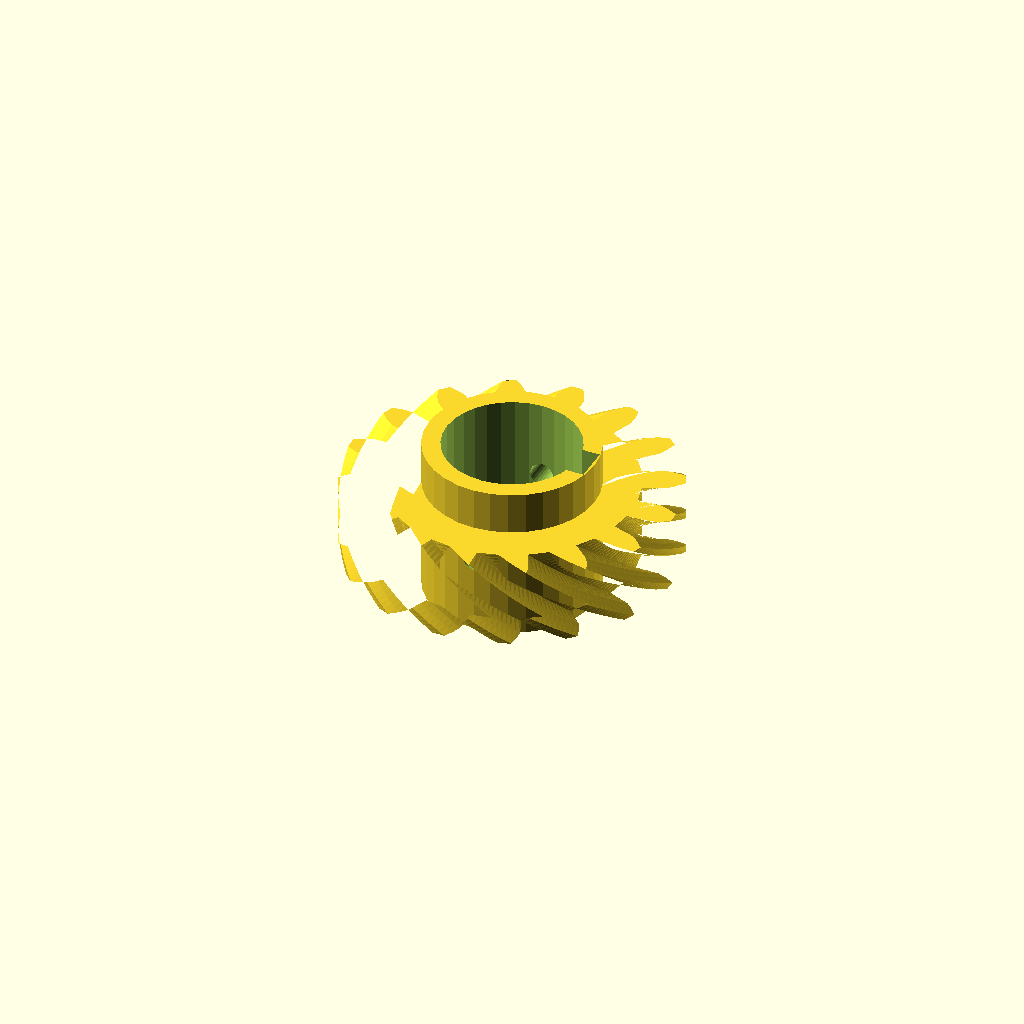
Cell 1: the model at its default parameters.
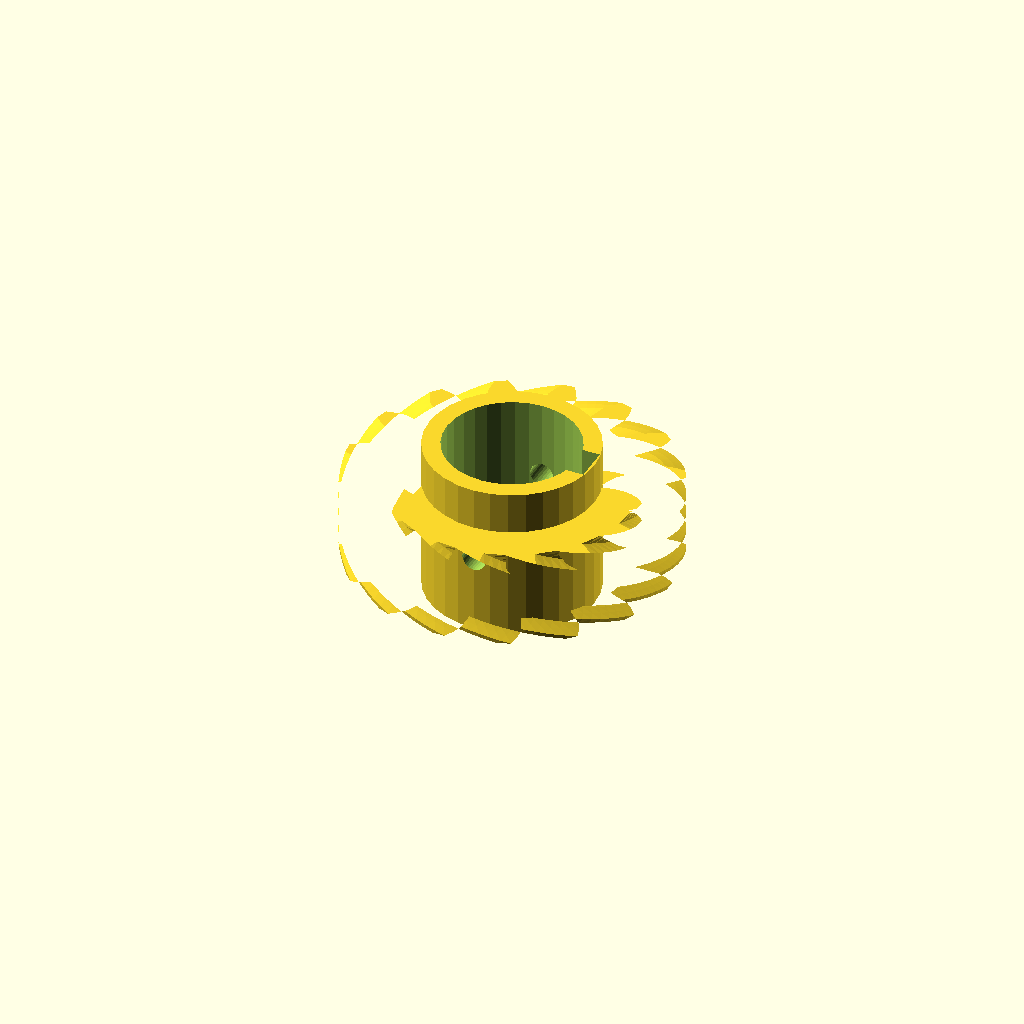
Cell 2: helix = 84 (everything else at default).
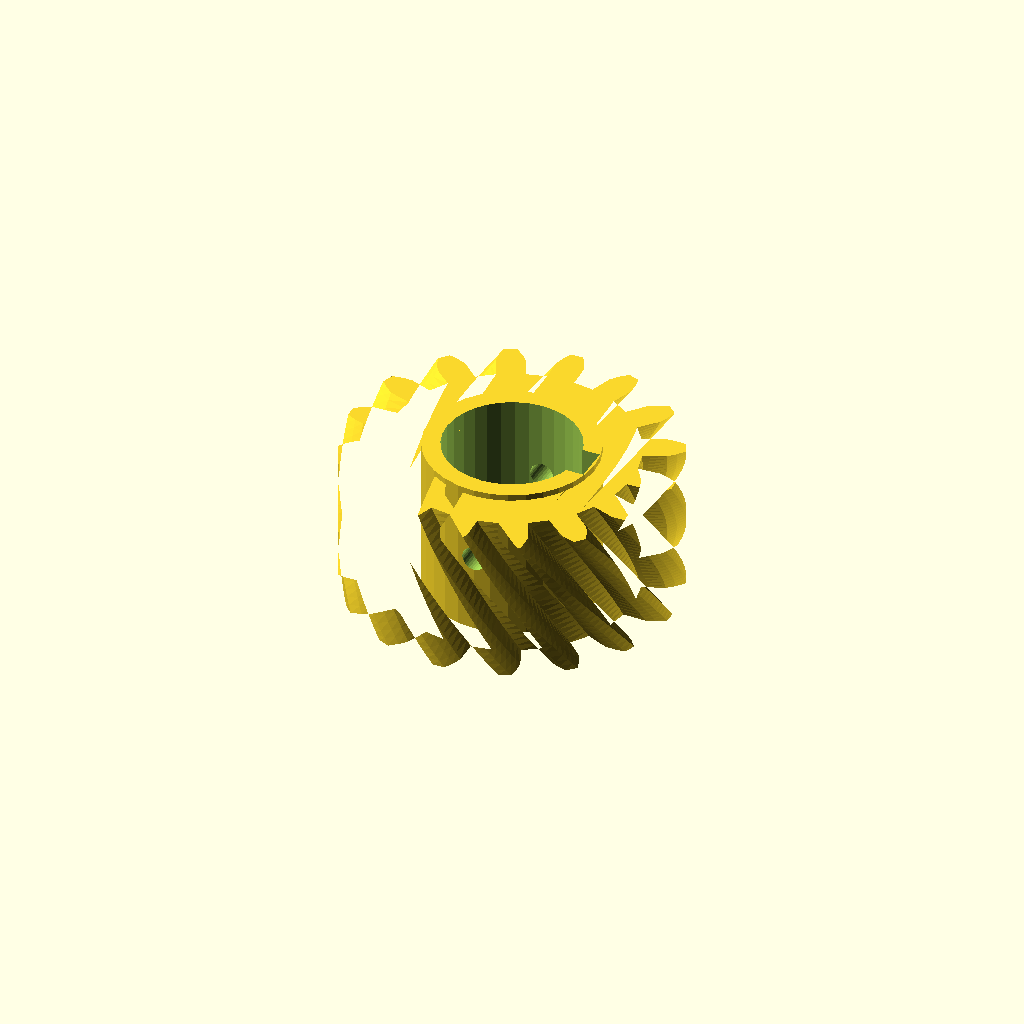
Cell 3 — rim_w set to 24, the other parameters unchanged.
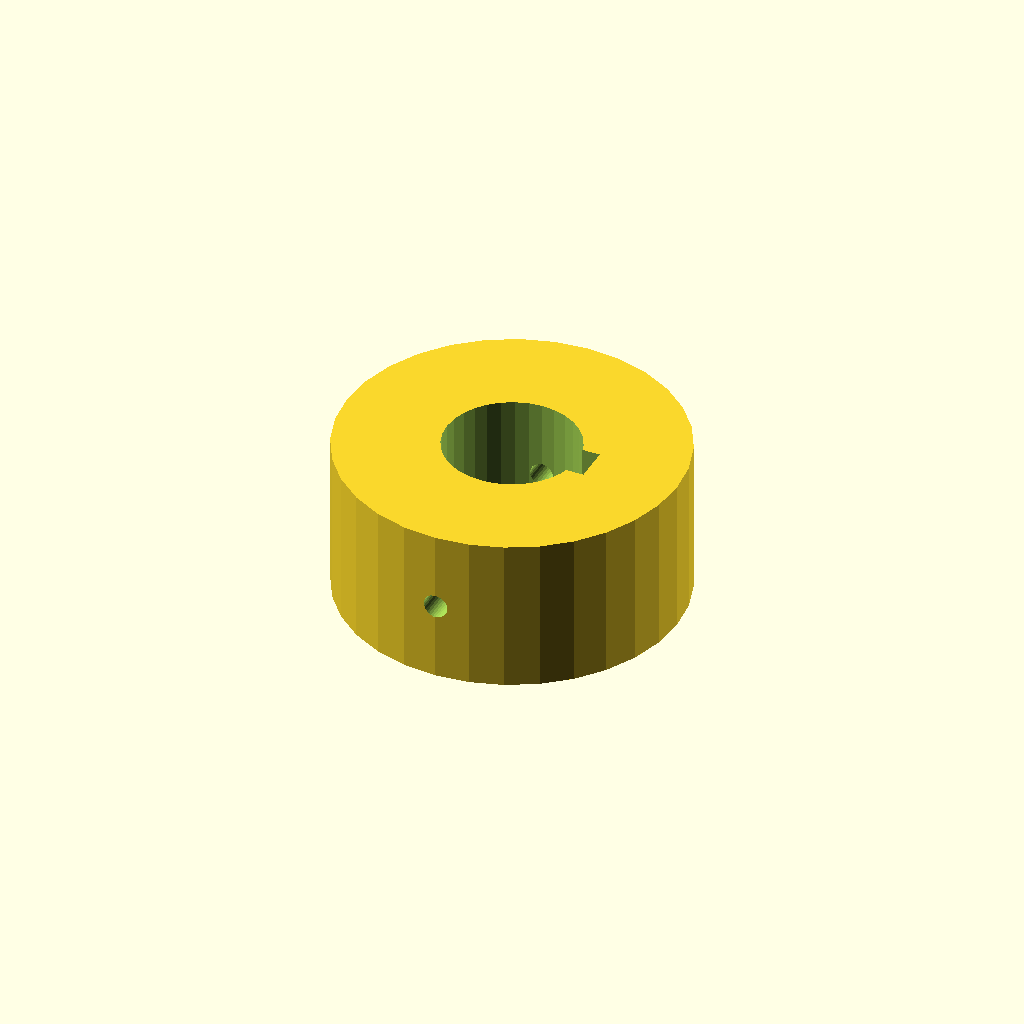
Cell 4 — hub_r set to 28.22, the other parameters unchanged.
One fixed orthographic camera (rotation 55°, 0°, 25°; colour scheme Cornfield) for every cell.
Source of the model, optional_data/data/gen3/wormwheels/part_0077.scad:
$fn = 32;

// ----------------------------------------------------------------------
// Worm wheel: z16 module 3, 42 degree helix, 26 mm hub
// ----------------------------------------------------------------------

// --- parameters (mm) ---
gear_module = 3;          // tooth module
teeth = 16;               // tooth count
helix = 42;               // helix angle of the rim
rim_w = 12;               // rim width
hub_r = 14.11;            // hub radius
hub_h = 26;               // hub height
bore_d = 22.23;           // hub bore
key_w = 6;                // keyway width
key_depth = 3;            // keyway depth
screw_d = 4;              // set screw thread

rim_profile = [[20.121, -2.283], [23.955, -2.334], [25.471, -1.792], [26.982, -0.998], [26.982, 0.998], [25.471, 1.792], [23.955, 2.334], [20.121, 2.283], [19.463, 5.591], [23.025, 7.011], [24.218, 8.092], [25.31, 9.403], [24.546, 11.248], [22.847, 11.403], [21.238, 11.324], [17.716, 9.809], [15.842, 12.613], [18.589, 15.288], [19.278, 16.744], [19.785, 18.373], [18.373, 19.785], [16.744, 19.278], [15.288, 18.589], [12.613, 15.842], [9.809, 17.716], [11.324, 21.238], [11.403, 22.847], [11.248, 24.546], [9.403, 25.31], [8.092, 24.218], [7.011, 23.025], [5.591, 19.463], [2.283, 20.121], [2.334, 23.955], [1.792, 25.471], [0.998, 26.982], [-0.998, 26.982], [-1.792, 25.471], [-2.334, 23.955], [-2.283, 20.121], [-5.591, 19.463], [-7.011, 23.025], [-8.092, 24.218], [-9.403, 25.31], [-11.248, 24.546], [-11.403, 22.847], [-11.324, 21.238], [-9.809, 17.716], [-12.613, 15.842], [-15.288, 18.589], [-16.744, 19.278], [-18.373, 19.785], [-19.785, 18.373], [-19.278, 16.744], [-18.589, 15.288], [-15.842, 12.613], [-17.716, 9.809], [-21.238, 11.324], [-22.847, 11.403], [-24.546, 11.248], [-25.31, 9.403], [-24.218, 8.092], [-23.025, 7.011], [-19.463, 5.591], [-20.121, 2.283], [-23.955, 2.334], [-25.471, 1.792], [-26.982, 0.998], [-26.982, -0.998], [-25.471, -1.792], [-23.955, -2.334], [-20.121, -2.283], [-19.463, -5.591], [-23.025, -7.011], [-24.218, -8.092], [-25.31, -9.403], [-24.546, -11.248], [-22.847, -11.403], [-21.238, -11.324], [-17.716, -9.809], [-15.842, -12.613], [-18.589, -15.288], [-19.278, -16.744], [-19.785, -18.373], [-18.373, -19.785], [-16.744, -19.278], [-15.288, -18.589], [-12.613, -15.842], [-9.809, -17.716], [-11.324, -21.238], [-11.403, -22.847], [-11.248, -24.546], [-9.403, -25.31], [-8.092, -24.218], [-7.011, -23.025], [-5.591, -19.463], [-2.283, -20.121], [-2.334, -23.955], [-1.792, -25.471], [-0.998, -26.982], [0.998, -26.982], [1.792, -25.471], [2.334, -23.955], [2.283, -20.121], [5.591, -19.463], [7.011, -23.025], [8.092, -24.218], [9.403, -25.31], [11.248, -24.546], [11.403, -22.847], [11.324, -21.238], [9.809, -17.716], [12.613, -15.842], [15.288, -18.589], [16.744, -19.278], [18.373, -19.785], [19.785, -18.373], [19.278, -16.744], [18.589, -15.288], [15.842, -12.613], [17.716, -9.809], [21.238, -11.324], [22.847, -11.403], [24.546, -11.248], [25.31, -9.403], [24.218, -8.092], [23.025, -7.011], [19.463, -5.591]];

difference() {
  union() {
    /* rim, twisted to stand in for the helical worm teeth */
    translate([0, 0, (hub_h - rim_w) / 2]) linear_extrude(height = rim_w, twist = helix, slices = 24) polygon(rim_profile);
    /* hub */
    cylinder(h = hub_h, d = 2 * hub_r);
  }
  /* bore */
  translate([0, 0, -2.5]) cylinder(h = hub_h + 5, d = bore_d);
  /* keyway, milled through the whole hub */
  translate([bore_d / 2 - key_depth, -key_w / 2, -2.5]) cube([key_depth + 2.5, key_w, hub_h + 5]);
  /* set screw hole straight through the hub wall */
  translate([0, -hub_r - 2.5, hub_h / 2]) rotate([-90, 0, 0]) cylinder(h = 2 * hub_r + 5, d = screw_d);
}
Parameter table extracted from the source (name, type, default, range or options):
gear_module: number, default 3
teeth: number, default 16
helix: number, default 42
rim_w: number, default 12
hub_r: number, default 14.11
hub_h: number, default 26
bore_d: number, default 22.23
key_w: number, default 6
key_depth: number, default 3
screw_d: number, default 4
